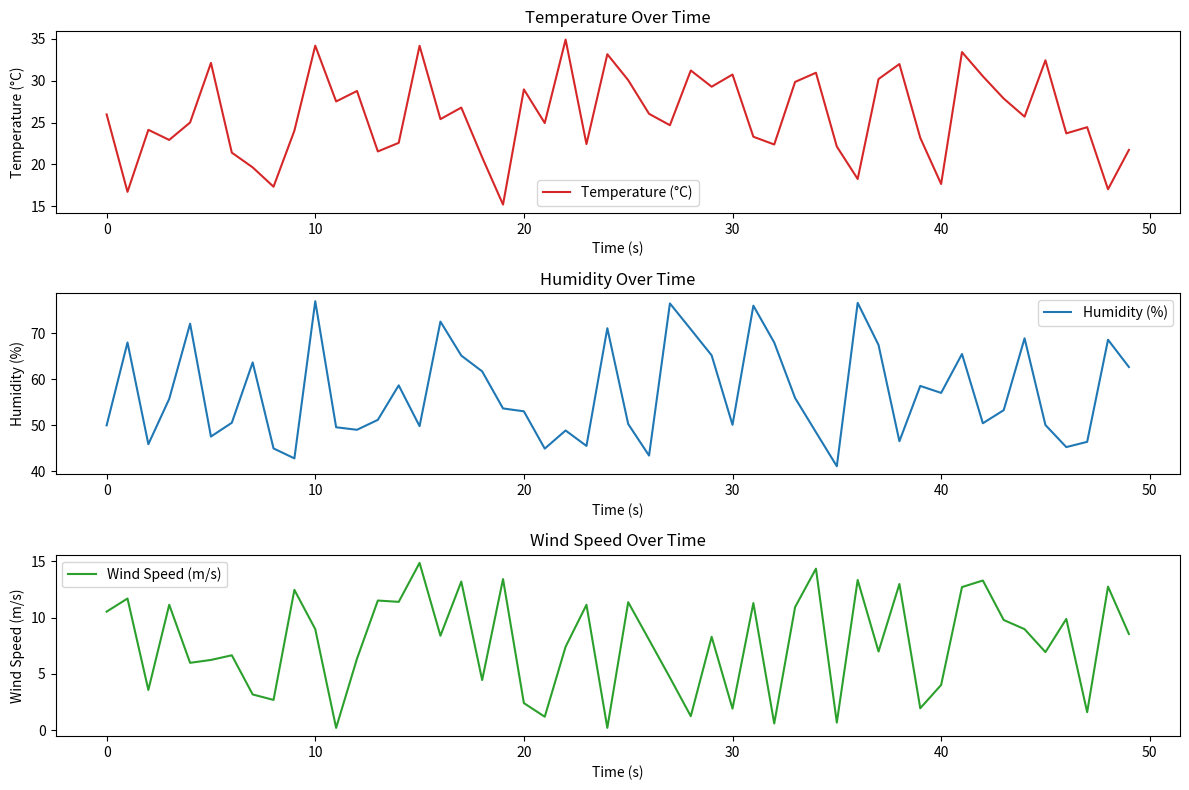

Write Python code to recreate this figure.
import random
import matplotlib.pyplot as plt
import time

class SensorReadingsInitialization:
    def __init__(self):
        self.time_data = []
        self.temperature_data = []
        self.humidity_data = []
        self.wind_speed_data = []
        self.simulation_time = 50  # Number of iterations for simulation

    def run_simulation(self):
        """Simulate initialization of sensor readings for various environmental factors."""
        for t in range(self.simulation_time):
            # Simulate temperature reading (in Celsius)
            temperature = random.uniform(15, 35)  # Temperature range 15 to 35 degrees Celsius

            # Simulate humidity reading (percentage)
            humidity = random.uniform(40, 80)  # Humidity range 40% to 80%

            # Simulate wind speed reading (in meters per second)
            wind_speed = random.uniform(0, 15)  # Wind speed range 0 to 15 m/s

            # Store data for plotting
            self.time_data.append(t)
            self.temperature_data.append(temperature)
            self.humidity_data.append(humidity)
            self.wind_speed_data.append(wind_speed)

            # Simulate a delay (0.1 second per iteration)
            time.sleep(0.1)

        print("Sensor readings initialization complete.")

    def plot_sensor_readings(self):
        """Plot sensor readings (temperature, humidity, and wind speed) over time."""
        plt.figure(figsize=(12, 8))

        # Plot temperature changes
        plt.subplot(3, 1, 1)
        plt.plot(self.time_data, self.temperature_data, label="Temperature (°C)", color='tab:red')
        plt.title("Temperature Over Time")
        plt.xlabel("Time (s)")
        plt.ylabel("Temperature (°C)")
        plt.legend()

        # Plot humidity changes
        plt.subplot(3, 1, 2)
        plt.plot(self.time_data, self.humidity_data, label="Humidity (%)", color='tab:blue')
        plt.title("Humidity Over Time")
        plt.xlabel("Time (s)")
        plt.ylabel("Humidity (%)")
        plt.legend()

        # Plot wind speed changes
        plt.subplot(3, 1, 3)
        plt.plot(self.time_data, self.wind_speed_data, label="Wind Speed (m/s)", color='tab:green')
        plt.title("Wind Speed Over Time")
        plt.xlabel("Time (s)")
        plt.ylabel("Wind Speed (m/s)")
        plt.legend()

        plt.tight_layout()
        plt.show()

# --- Main Execution ---
if __name__ == "__main__":
    sensor_readings_init = SensorReadingsInitialization()
    sensor_readings_init.run_simulation()
    sensor_readings_init.plot_sensor_readings()
